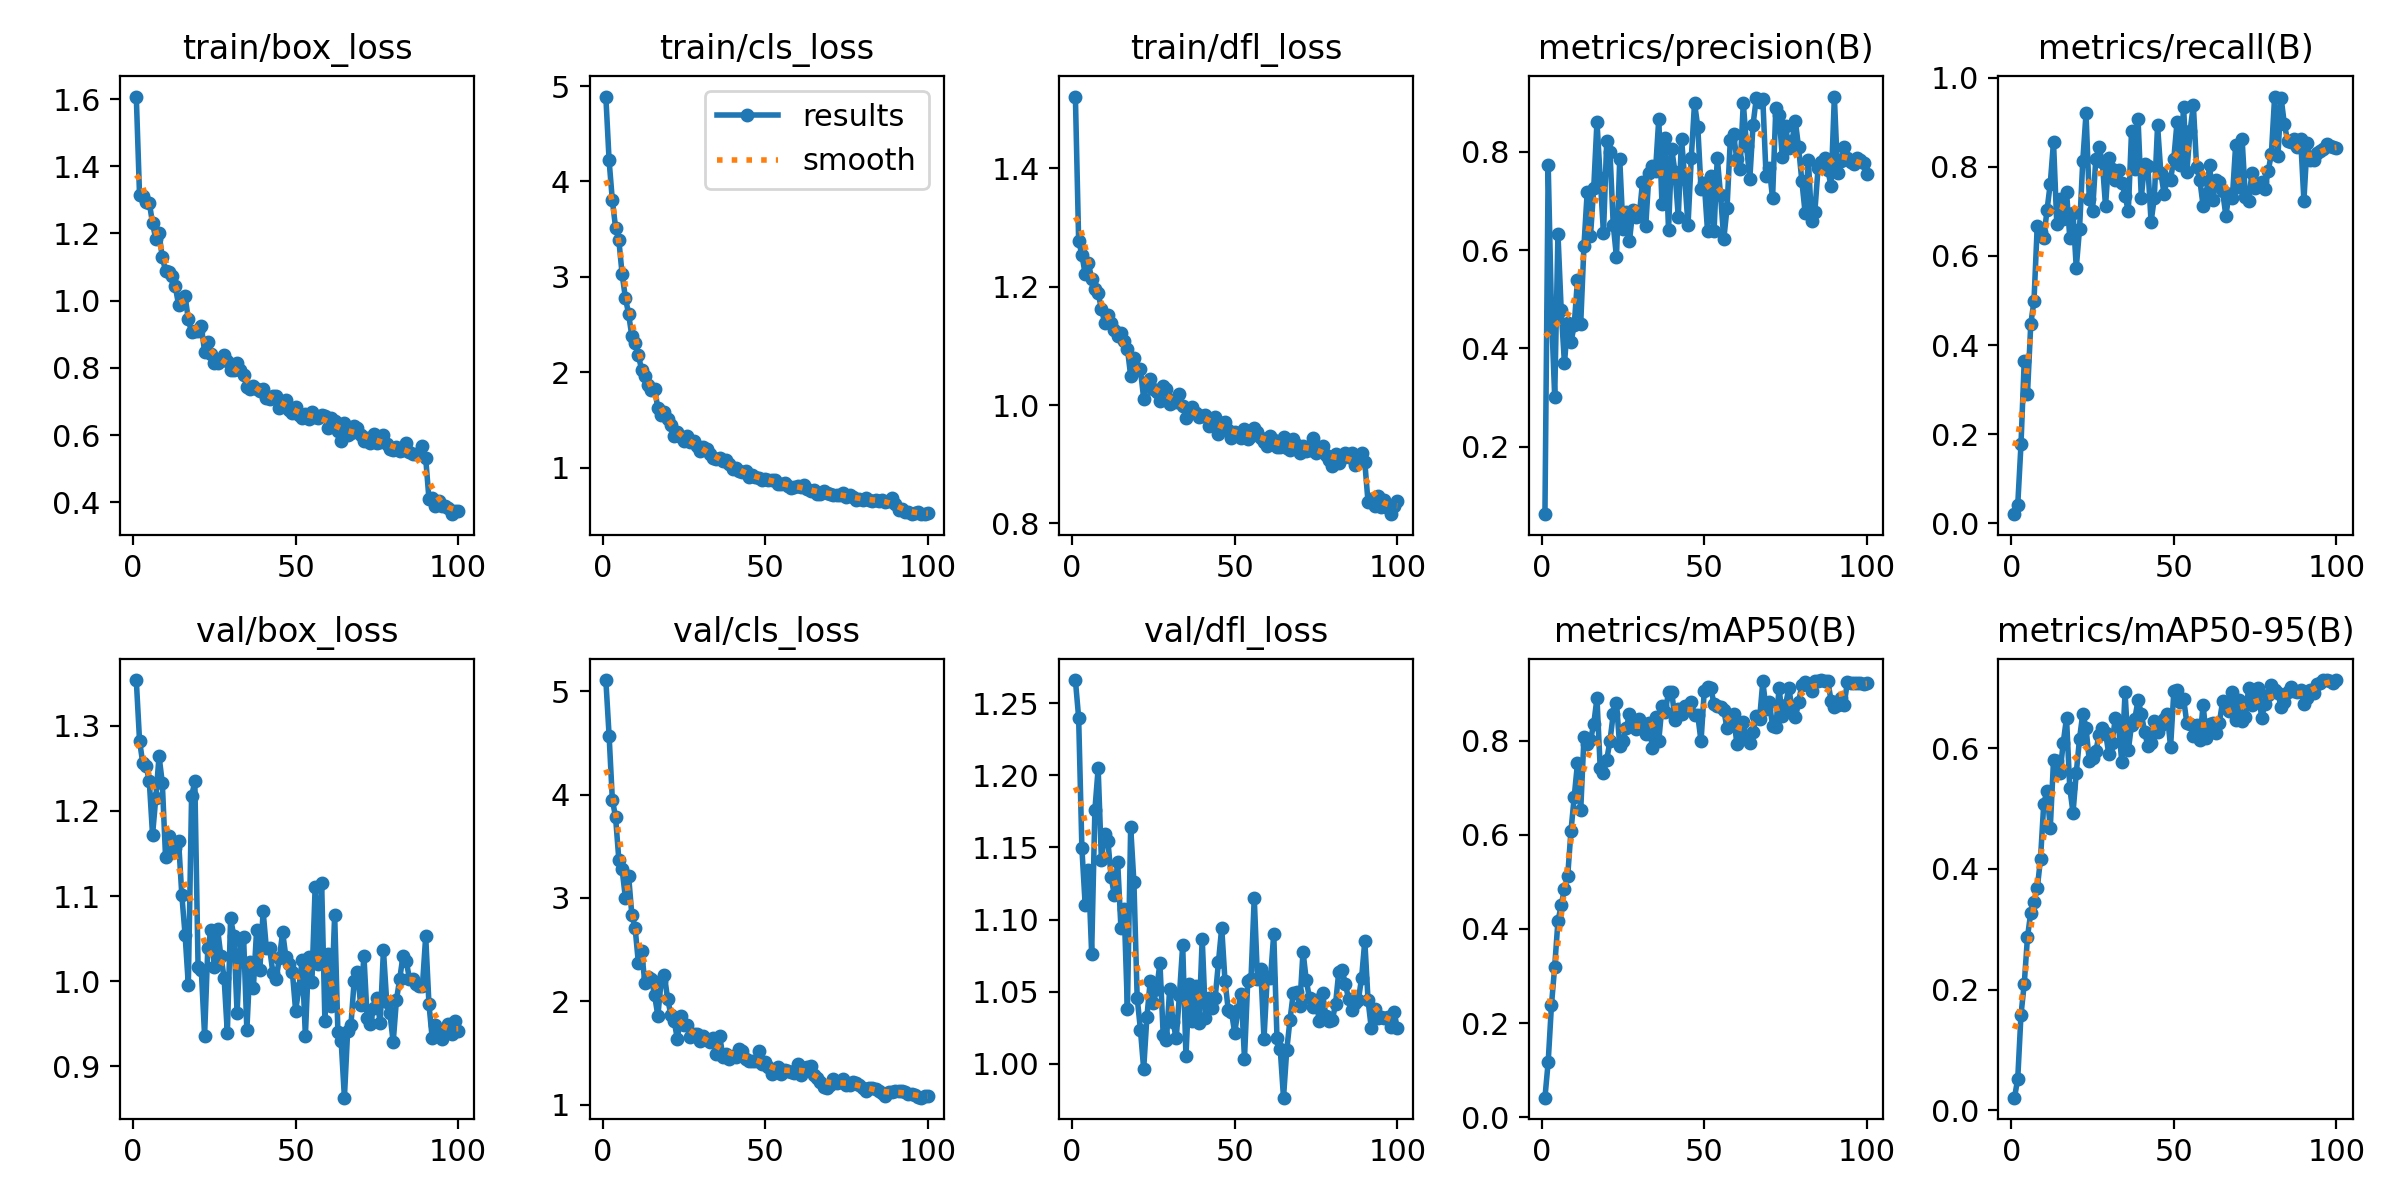

The file beside this chart, header and first rows:
epoch, time, train/box_loss, train/cls_loss, train/dfl_loss, metrics/precision(B), metrics/recall(B), metrics/mAP50(B), metrics/mAP50-95(B), val/box_loss, val/cls_loss, val/dfl_loss, lr/pg0, lr/pg1, lr/pg2
1, 160.8, 1.608, 4.891, 1.522, 0.0625, 0.02083, 0.04167, 0.02083, 1.354, 5.108, 1.266, 0.0001491, 0.0001491, 0.0001491
2, 333.8, 1.314, 4.222, 1.278, 0.7738, 0.04167, 0.1177, 0.05215, 1.283, 4.571, 1.24, 0.0002977, 0.0002977, 0.0002977
3, 517.5, 1.313, 3.802, 1.254, 0.4743, 0.1774, 0.2376, 0.1584, 1.256, 3.951, 1.149, 0.0004434, 0.0004434, 0.0004434
4, 688.5, 1.293, 3.515, 1.222, 0.3005, 0.3652, 0.32, 0.2094, 1.253, 3.779, 1.11, 0.0004415, 0.0004415, 0.0004415
5, 871.2, 1.292, 3.385, 1.24, 0.6335, 0.2914, 0.4166, 0.2871, 1.235, 3.369, 1.134, 0.000437, 0.000437, 0.000437
6, 1045, 1.23, 3.03, 1.214, 0.478, 0.4465, 0.4498, 0.3276, 1.172, 3.279, 1.076, 0.0004325, 0.0004325, 0.0004325
7, 1227, 1.184, 2.783, 1.196, 0.3695, 0.4998, 0.4858, 0.3451, 1.216, 3.004, 1.176, 0.000428, 0.000428, 0.000428
8, 1411, 1.2, 2.611, 1.189, 0.4523, 0.6678, 0.5126, 0.3676, 1.264, 3.215, 1.205, 0.0004235, 0.0004235, 0.0004235
9, 1572, 1.129, 2.377, 1.163, 0.4124, 0.6534, 0.6075, 0.4164, 1.233, 2.834, 1.141, 0.000419, 0.000419, 0.000419
10, 1747, 1.089, 2.303, 1.139, 0.447, 0.6399, 0.6802, 0.5082, 1.146, 2.713, 1.16, 0.0004145, 0.0004145, 0.0004145
11, 1920, 1.085, 2.18, 1.152, 0.5394, 0.7025, 0.7514, 0.529, 1.171, 2.372, 1.155, 0.00041, 0.00041, 0.00041
12, 2093, 1.074, 2.025, 1.139, 0.4501, 0.7621, 0.6518, 0.467, 1.152, 2.486, 1.129, 0.0004055, 0.0004055, 0.0004055
13, 2272, 1.042, 1.964, 1.126, 0.6094, 0.8559, 0.8065, 0.5798, 1.157, 2.18, 1.117, 0.0004009, 0.0004009, 0.0004009
14, 2436, 0.9875, 1.861, 1.117, 0.719, 0.6726, 0.792, 0.5784, 1.165, 2.232, 1.14, 0.0003964, 0.0003964, 0.0003964
15, 2571, 1.006, 1.815, 1.121, 0.6288, 0.7286, 0.8005, 0.5593, 1.101, 2.216, 1.094, 0.0003919, 0.0003919, 0.0003919
16, 2702, 1.014, 1.821, 1.108, 0.7257, 0.6828, 0.8349, 0.6093, 1.055, 2.058, 1.107, 0.0003874, 0.0003874, 0.0003874
17, 2834, 0.9443, 1.623, 1.096, 0.862, 0.7438, 0.8899, 0.6503, 0.9957, 1.86, 1.038, 0.0003829, 0.0003829, 0.0003829
18, 2969, 0.9055, 1.551, 1.049, 0.7465, 0.6412, 0.7411, 0.5342, 1.217, 2.195, 1.164, 0.0003784, 0.0003784, 0.0003784
19, 3105, 0.9097, 1.58, 1.079, 0.6342, 0.6958, 0.7319, 0.4929, 1.235, 2.253, 1.126, 0.0003739, 0.0003739, 0.0003739
20, 3245, 0.911, 1.51, 1.06, 0.8225, 0.5735, 0.7594, 0.5589, 1.017, 2.024, 1.046, 0.0003694, 0.0003694, 0.0003694
21, 3396, 0.9237, 1.444, 1.06, 0.7996, 0.6602, 0.799, 0.6155, 1.013, 1.873, 1.024, 0.0003649, 0.0003649, 0.0003649
22, 3532, 0.8478, 1.331, 1.011, 0.6521, 0.8132, 0.8564, 0.6573, 0.9358, 1.813, 0.9964, 0.0003604, 0.0003604, 0.0003604
23, 3670, 0.8767, 1.372, 1.036, 0.5857, 0.9195, 0.8793, 0.6336, 1.039, 1.635, 1.033, 0.0003559, 0.0003559, 0.0003559
24, 3812, 0.8405, 1.325, 1.044, 0.7857, 0.7279, 0.7874, 0.5789, 1.06, 1.863, 1.057, 0.0003514, 0.0003514, 0.0003514
25, 3962, 0.8131, 1.275, 1.027, 0.6432, 0.7005, 0.7996, 0.5843, 1.017, 1.773, 1.042, 0.0003469, 0.0003469, 0.0003469
26, 4099, 0.8145, 1.327, 1.022, 0.6782, 0.8163, 0.8263, 0.5945, 1.061, 1.775, 1.052, 0.0003424, 0.0003424, 0.0003424
27, 4236, 0.8263, 1.271, 1.006, 0.6187, 0.8441, 0.8562, 0.622, 1.03, 1.656, 1.07, 0.0003379, 0.0003379, 0.0003379
28, 4368, 0.8381, 1.279, 1.032, 0.6809, 0.8115, 0.8348, 0.6338, 1.004, 1.686, 1.02, 0.0003334, 0.0003334, 0.0003334
29, 4501, 0.821, 1.223, 1.027, 0.6682, 0.7114, 0.8237, 0.6251, 0.9388, 1.686, 1.017, 0.0003289, 0.0003289, 0.0003289
30, 4626, 0.7943, 1.176, 1.002, 0.6702, 0.8206, 0.8456, 0.5903, 1.074, 1.619, 1.052, 0.0003244, 0.0003244, 0.0003244
31, 4758, 0.7921, 1.211, 1.008, 0.7379, 0.7944, 0.8363, 0.6079, 1.053, 1.669, 1.029, 0.0003199, 0.0003199, 0.0003199
32, 4890, 0.8154, 1.192, 1.005, 0.6491, 0.77, 0.8147, 0.6501, 0.9622, 1.622, 1.018, 0.0003154, 0.0003154, 0.0003154
33, 5022, 0.7948, 1.143, 1.019, 0.7564, 0.7922, 0.8383, 0.6375, 1.048, 1.609, 1.048, 0.0003109, 0.0003109, 0.0003109
34, 5150, 0.7781, 1.104, 0.9984, 0.771, 0.7633, 0.7845, 0.577, 1.052, 1.651, 1.082, 0.0003064, 0.0003064, 0.0003064
35, 5279, 0.744, 1.09, 0.9788, 0.7615, 0.7353, 0.8499, 0.693, 0.9424, 1.489, 1.005, 0.0003018, 0.0003018, 0.0003018
36, 5410, 0.7359, 1.104, 0.9858, 0.8669, 0.6996, 0.7992, 0.5962, 1.022, 1.666, 1.055, 0.0002973, 0.0002973, 0.0002973
37, 5538, 0.7454, 1.067, 0.9967, 0.6933, 0.8806, 0.8737, 0.639, 0.9916, 1.466, 1.03, 0.0002928, 0.0002928, 0.0002928
38, 5671, 0.7374, 1.079, 0.9873, 0.8285, 0.7957, 0.8601, 0.6484, 1.06, 1.49, 1.054, 0.0002883, 0.0002883, 0.0002883
39, 5804, 0.7325, 1.043, 0.979, 0.6413, 0.9069, 0.903, 0.6796, 1.013, 1.442, 1.028, 0.0002838, 0.0002838, 0.0002838
40, 5939, 0.7377, 0.9858, 0.9817, 0.8054, 0.7304, 0.9033, 0.6573, 1.082, 1.475, 1.087, 0.0002793, 0.0002793, 0.0002793
41, 6075, 0.7115, 0.9959, 0.9828, 0.7586, 0.8059, 0.8435, 0.6273, 1.038, 1.467, 1.032, 0.0002748, 0.0002748, 0.0002748
42, 6209, 0.7067, 0.9657, 0.9647, 0.668, 0.8024, 0.8679, 0.6038, 1.039, 1.535, 1.046, 0.0002703, 0.0002703, 0.0002703
43, 6342, 0.7154, 0.9494, 0.9697, 0.8272, 0.676, 0.856, 0.6084, 1.01, 1.518, 1.039, 0.0002658, 0.0002658, 0.0002658
44, 6474, 0.7167, 0.9688, 0.9799, 0.7446, 0.7304, 0.8736, 0.6451, 1.003, 1.44, 1.046, 0.0002613, 0.0002613, 0.0002613
45, 6625, 0.68, 0.9004, 0.9509, 0.651, 0.8925, 0.8723, 0.6274, 1.027, 1.427, 1.071, 0.0002568, 0.0002568, 0.0002568
46, 6806, 0.6997, 0.9204, 0.9693, 0.7869, 0.7867, 0.881, 0.6387, 1.057, 1.42, 1.094, 0.0002523, 0.0002523, 0.0002523
47, 6956, 0.7041, 0.8991, 0.9718, 0.8998, 0.739, 0.8538, 0.6478, 1.029, 1.421, 1.058, 0.0002478, 0.0002478, 0.0002478
48, 7082, 0.6741, 0.8952, 0.9584, 0.8513, 0.7723, 0.8536, 0.6561, 1.021, 1.523, 1.037, 0.0002433, 0.0002433, 0.0002433
49, 7208, 0.6658, 0.871, 0.944, 0.7255, 0.771, 0.7982, 0.602, 1.011, 1.398, 1.036, 0.0002388, 0.0002388, 0.0002388
50, 7339, 0.6849, 0.8826, 0.9545, 0.737, 0.8183, 0.906, 0.6939, 0.9653, 1.418, 1.021, 0.0002343, 0.0002343, 0.0002343
51, 7470, 0.6606, 0.8655, 0.9505, 0.6385, 0.9012, 0.9132, 0.696, 0.9914, 1.37, 1.037, 0.0002298, 0.0002298, 0.0002298
52, 7603, 0.652, 0.8687, 0.9449, 0.7514, 0.8049, 0.9114, 0.6761, 1.025, 1.297, 1.049, 0.0002253, 0.0002253, 0.0002253
53, 7736, 0.6637, 0.8724, 0.96, 0.6386, 0.9336, 0.8776, 0.682, 0.9356, 1.334, 1.004, 0.0002208, 0.0002208, 0.0002208
54, 7868, 0.6466, 0.8303, 0.9433, 0.7883, 0.7888, 0.874, 0.6416, 1.028, 1.369, 1.057, 0.0002163, 0.0002163, 0.0002163
55, 8001, 0.6678, 0.8322, 0.9472, 0.7126, 0.8795, 0.8707, 0.6401, 0.999, 1.302, 1.059, 0.0002118, 0.0002118, 0.0002118
56, 8131, 0.6528, 0.8342, 0.9607, 0.6225, 0.939, 0.8644, 0.6198, 1.11, 1.34, 1.115, 0.0002073, 0.0002073, 0.0002073
57, 8261, 0.6513, 0.8064, 0.9546, 0.686, 0.7992, 0.8259, 0.6376, 1.02, 1.325, 1.059, 0.0002027, 0.0002027, 0.0002027
58, 8393, 0.6601, 0.7867, 0.9451, 0.8237, 0.7701, 0.8362, 0.6129, 1.116, 1.321, 1.066, 0.0001982, 0.0001982, 0.0001982
59, 8523, 0.6564, 0.7959, 0.9384, 0.8365, 0.7121, 0.8556, 0.6718, 0.9535, 1.309, 1.017, 0.0001937, 0.0001937, 0.0001937
60, 8657, 0.6198, 0.8044, 0.931, 0.7848, 0.7398, 0.7936, 0.6176, 1.032, 1.393, 1.06, 0.0001892, 0.0001892, 0.0001892
... 40 more rows
